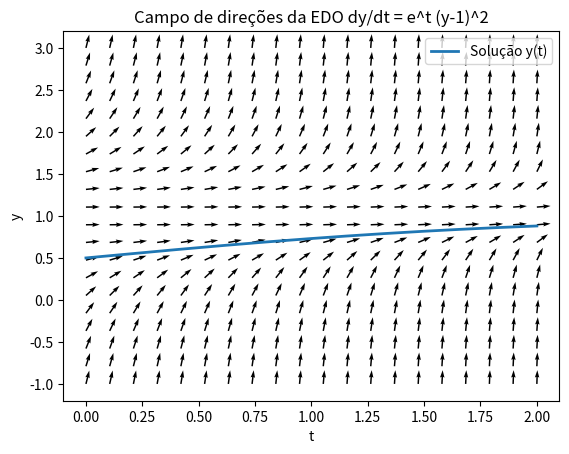

Python code for this plot:
import numpy as np
import matplotlib.pyplot as plt
from scipy.integrate import solve_ivp

# Equação diferencial
def dydt(t, y):
    return np.exp(t) * (y - 1)**2

# Grade para o campo de direções
t_vals = np.linspace(0, 2, 20)
y_vals = np.linspace(-1, 3, 20)

T, Y = np.meshgrid(t_vals, y_vals)

# Inclinação dy/dt
S = np.exp(T) * (Y - 1)**2

# Normalizando para melhor visualização
dt = 1
dy = S
norm = np.sqrt(dt**2 + dy**2)
dt = dt / norm
dy = dy / norm

# Plot do campo de direções
plt.figure()
plt.quiver(T, Y, dt, dy)

# Resolver uma solução específica
t_span = (0, 2)
t_eval = np.linspace(0, 2, 200)
y0 = [0.5]

sol = solve_ivp(dydt, t_span, y0, t_eval=t_eval)

# Plot da solução
plt.plot(sol.t, sol.y[0], linewidth=2, label="Solução y(t)")

plt.title("Campo de direções da EDO dy/dt = e^t (y-1)^2")
plt.xlabel("t")
plt.ylabel("y")
plt.legend()

plt.show()
